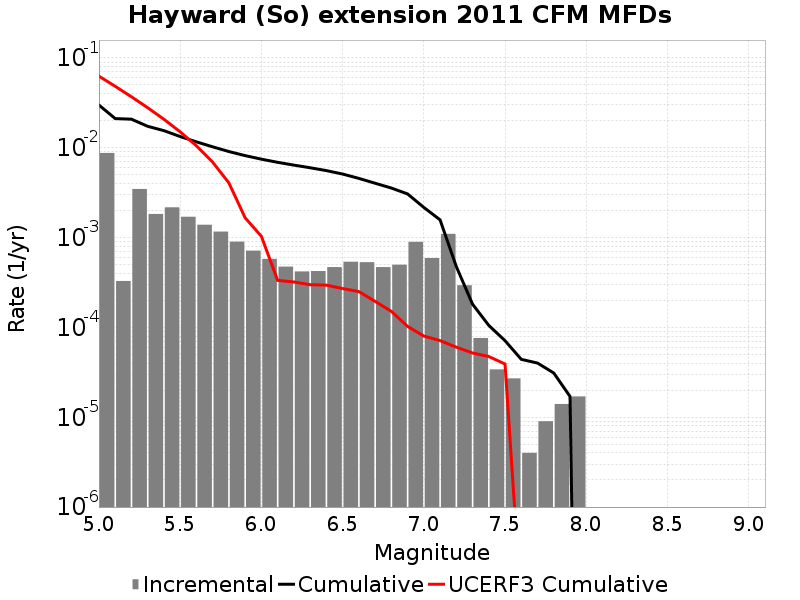

Data behind this chart, as committed beside it:
Magnitude, Incremental Rate, Cumulative Rate, UCERF3 Cumulative Rate
5.05, 0.008764, 0.02994, 0.06277
5.15, 3.289867E-4, 0.02118, 0.04842
5.25, 0.00348, 0.02085, 0.03703
5.35, 0.001833, 0.01737, 0.02798
5.45, 0.002175, 0.01553, 0.02079
5.55, 0.001707, 0.01336, 0.01507
5.65, 0.001391, 0.01165, 0.01054
5.75, 0.001168, 0.01026, 0.00693
5.85, 9.0170436E-4, 0.009094, 0.004067
5.95, 7.161479E-4, 0.008193, 0.001662
6.05, 5.7973876E-4, 0.007476, 0.001035
6.15, 4.7542588E-4, 0.006897, 3.343923E-4
6.25, 4.2026045E-4, 0.006421, 3.2088728E-4
6.35, 4.2427247E-4, 0.006001, 2.992796E-4
6.45, 4.6940785E-4, 0.005577, 2.9603115E-4
6.55, 5.386154E-4, 0.005107, 2.710167E-4
6.65, 5.3259736E-4, 0.004569, 2.5090107E-4
6.75, 4.6940785E-4, 0.004036, 1.9518599E-4
6.85, 4.994981E-4, 0.003567, 1.511501E-4
6.95, 8.9668937E-4, 0.003067, 1.0269447E-4
7.05, 5.9277785E-4, 0.002171, 8.024694E-5
7.15, 0.001101, 0.001578, 7.1360344E-5
7.25, 2.948844E-4, 4.764289E-4, 6.031955E-5
7.35, 7.622862E-5, 1.8154448E-4, 5.19874E-5
7.45, 3.410228E-5, 1.0531586E-4, 4.744614E-5
7.55, 2.7081222E-5, 7.121358E-5, 3.9154722E-5
7.65, 4.012033E-6, 4.413236E-5, 7.414909E-8
7.75, 9.027074E-6, 4.012033E-5, 2.7565573E-8
7.85, 1.4042115E-5, 3.1093256E-5, 0.0
7.95, 1.705114E-5, 1.705114E-5, 0.0
8.05, 0.0, 0.0, 0.0
8.15, 0.0, 0.0, 0.0
8.25, 0.0, 0.0, 0.0
8.35, 0.0, 0.0, 0.0
8.45, 0.0, 0.0, 0.0
8.55, 0.0, 0.0, 0.0
8.65, 0.0, 0.0, 0.0
8.75, 0.0, 0.0, 0.0
8.85, 0.0, 0.0, 0.0
8.95, 0.0, 0.0, 0.0
9.05, 0.0, 0.0, 0.0
